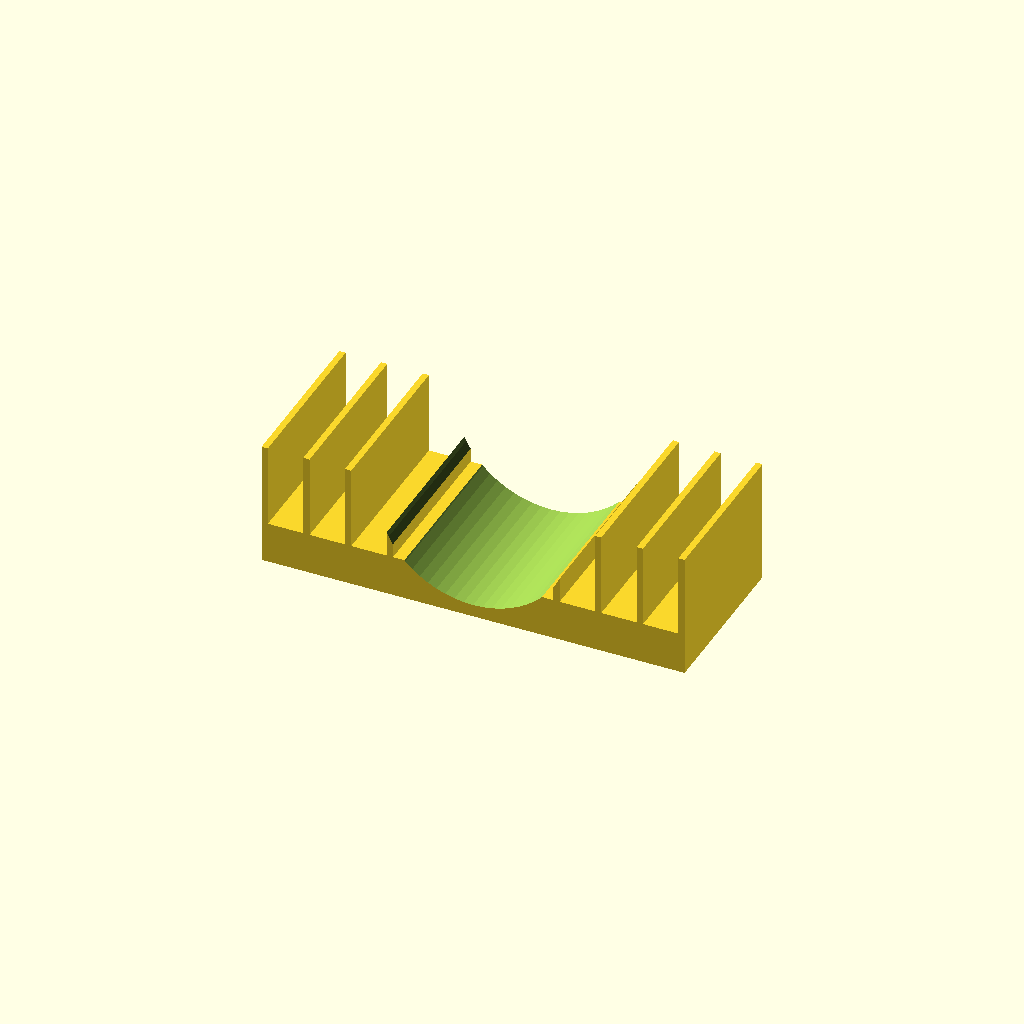
Cell 1 — every parameter at its default value.
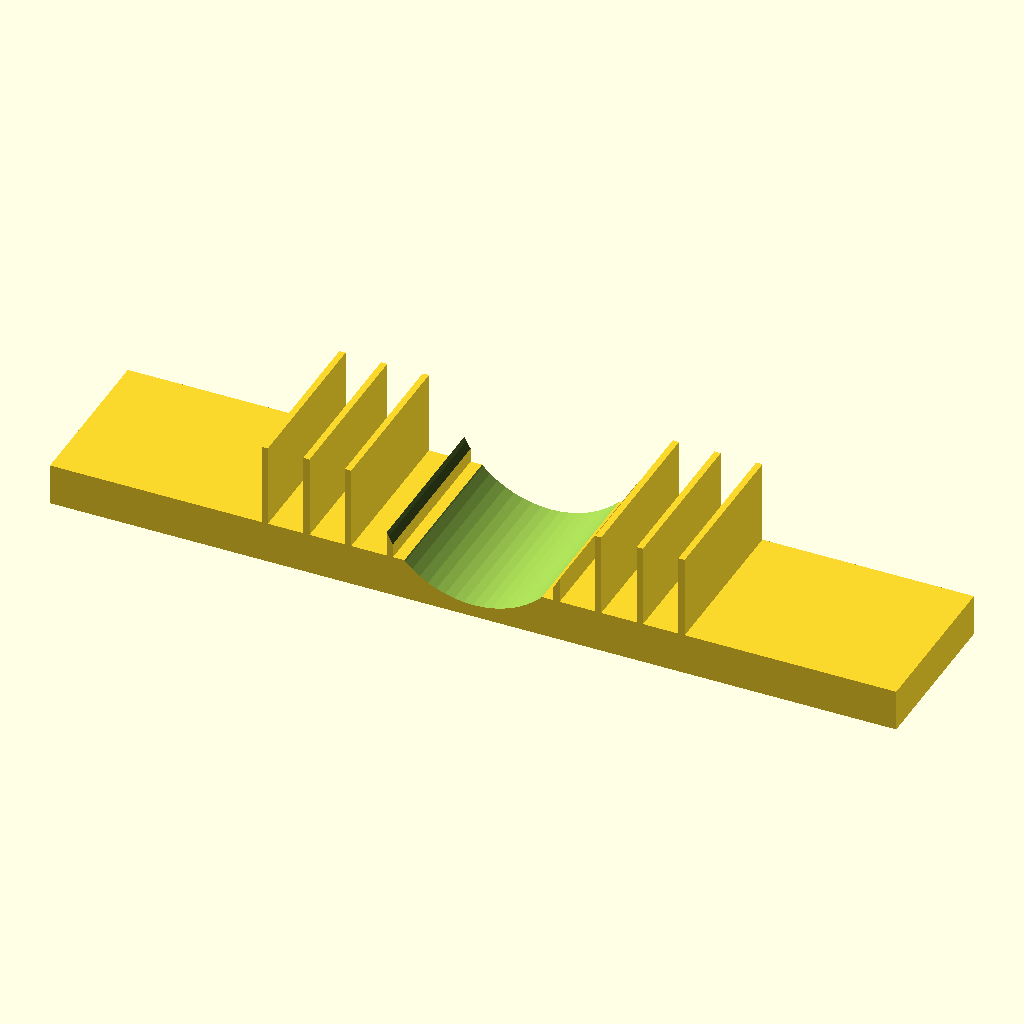
Cell 2 — base_length set to 406, the other parameters unchanged.
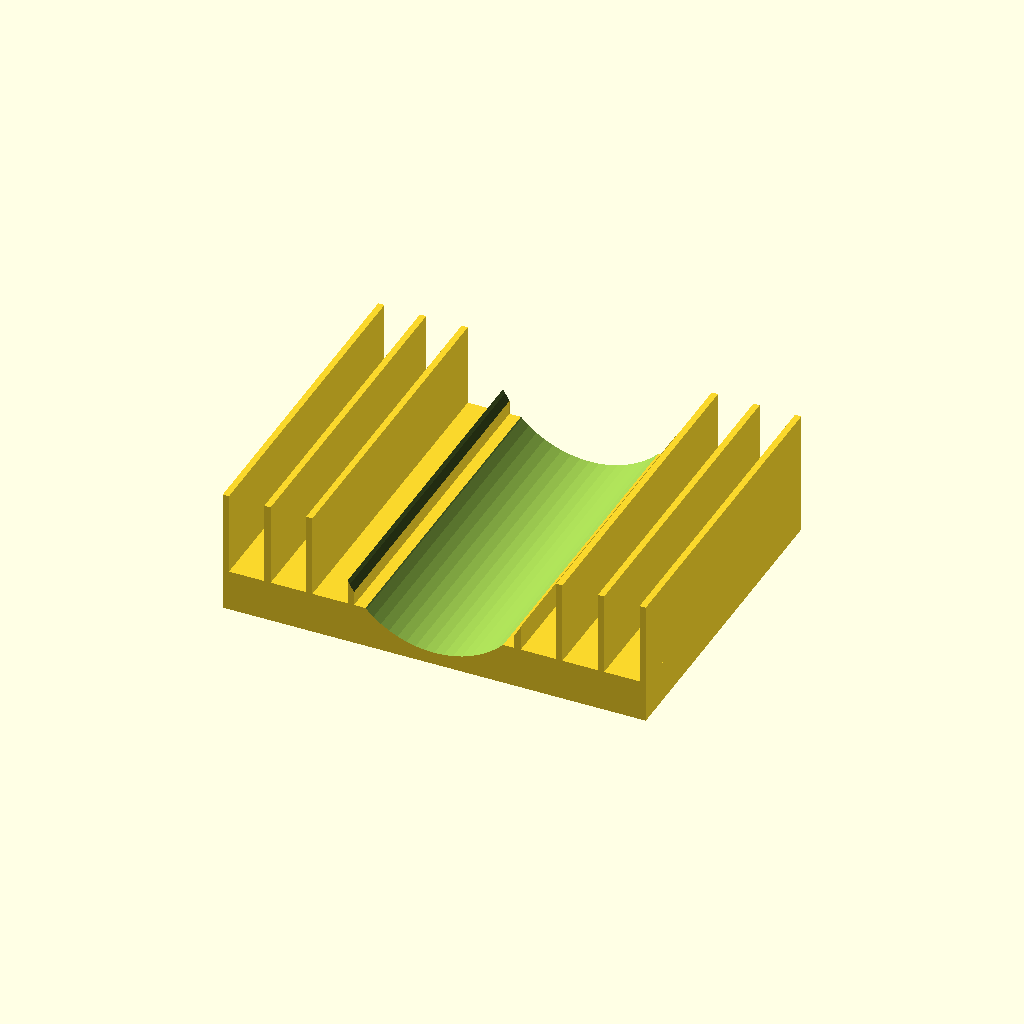
Cell 3: base_width = 160 (everything else at default).
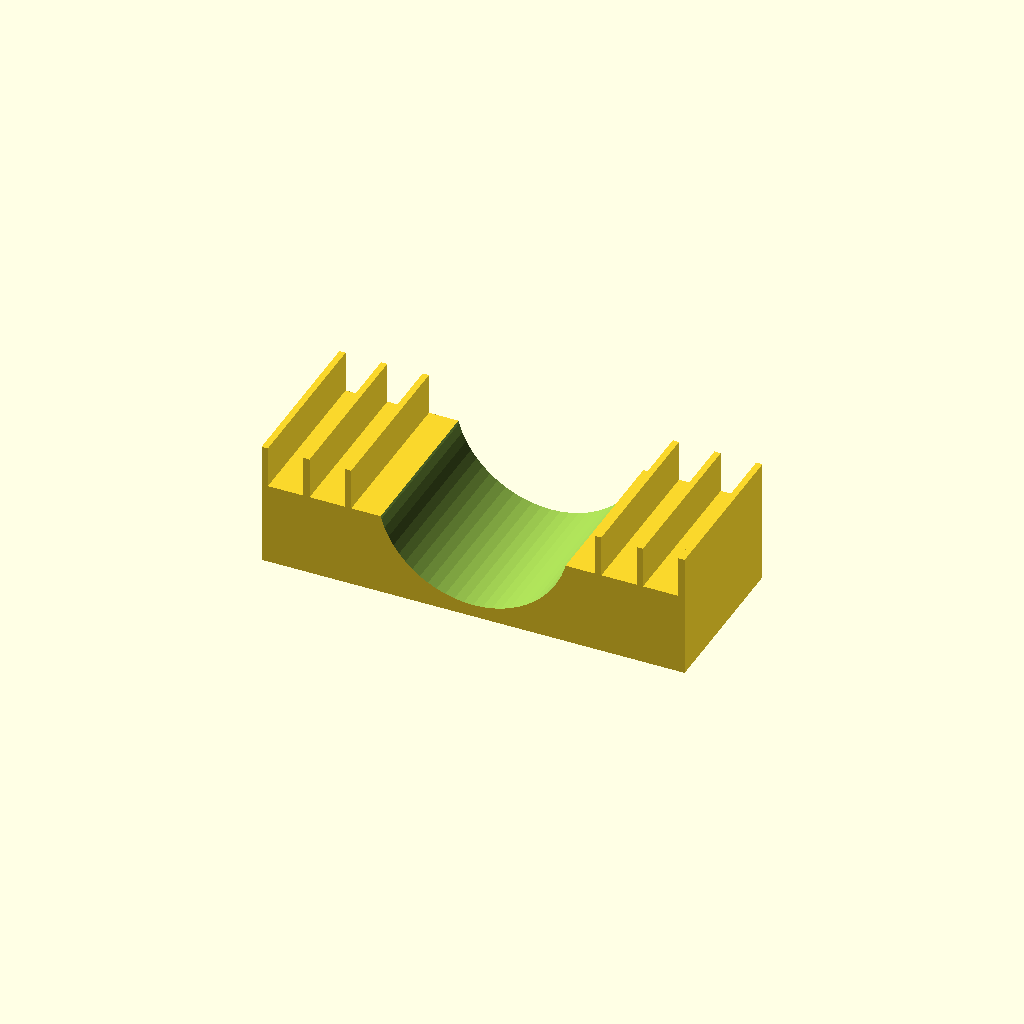
Cell 4: the same model with base_height = 40.
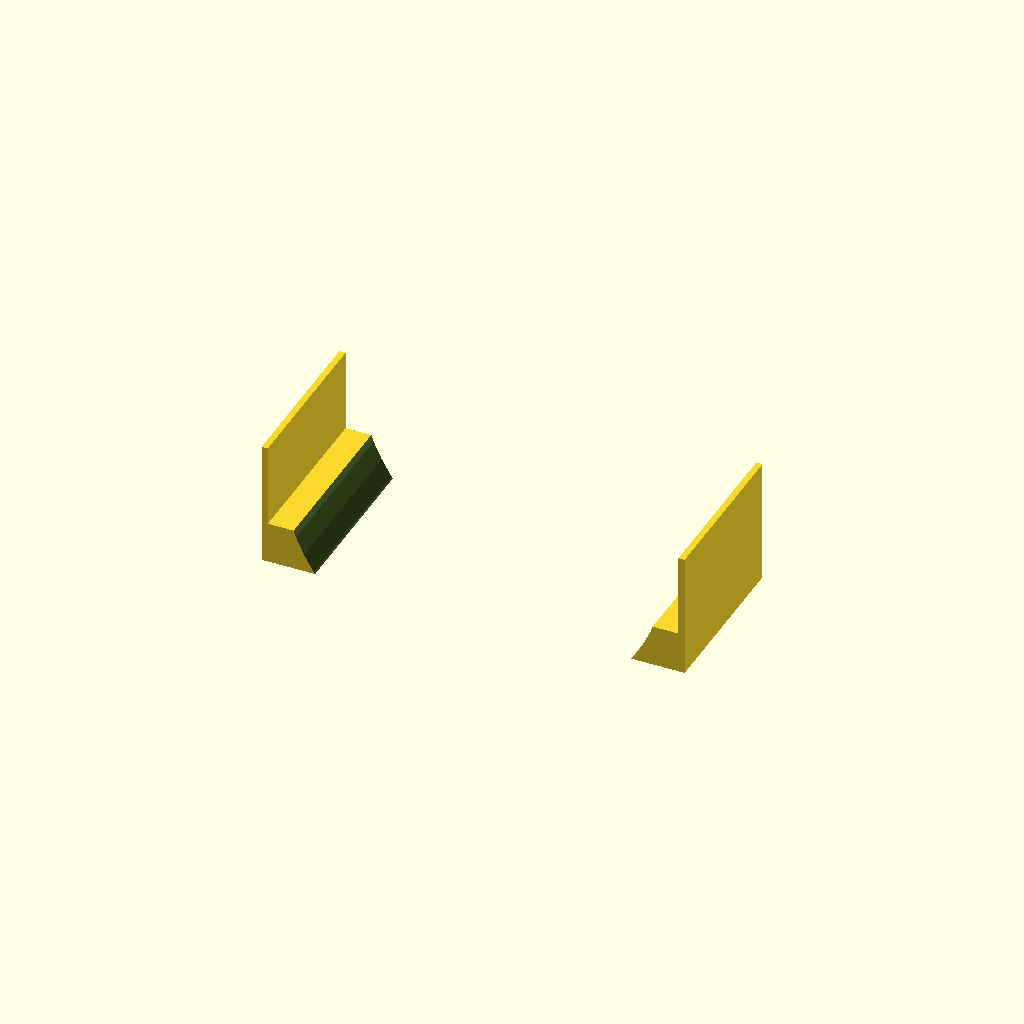
Cell 5: the same model with cradle_radius = 92.
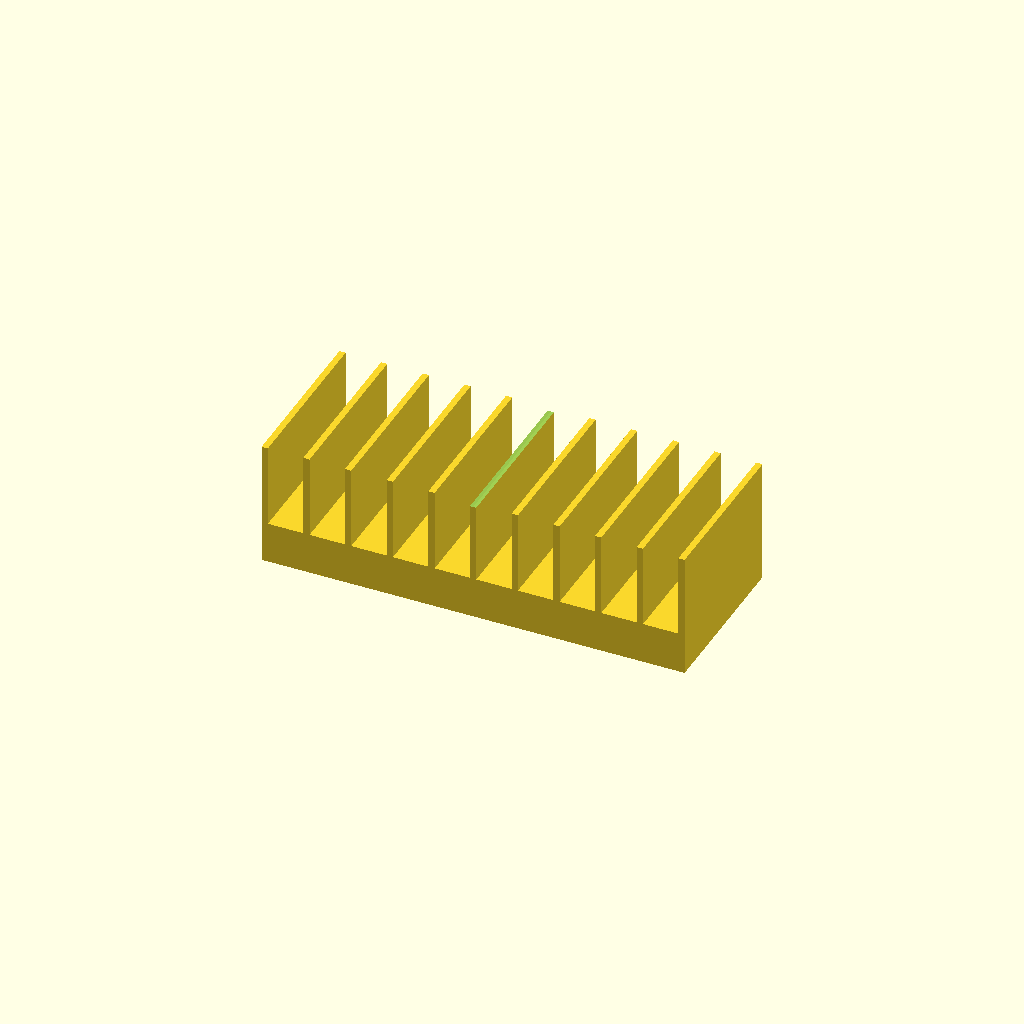
Cell 6: the same model with cradle_axis_z = 104.
All cells are drawn from one camera (rotation 55°, 0°, 25°, orthographic, colour scheme Cornfield), so only the parameter changes between them.
Source of the model, bench/heldout/harness/bench/results/r4-qwen36-std/code/tiiny_Qwen_Qwen3.6-27B/petri_dish_rack_upright_s0_a2.scad:
// Dimensions (mm) - measured with calipers
base_length = 203;
base_width = 80;
base_height = 20;

cradle_radius = 46;
cradle_axis_y = 0;
cradle_axis_z = 52;

divider_thickness = 3;
divider_height = 60;
num_dividers = 11;
slot_width = 17; // 20 mm spacing - 3 mm divider = 17 mm slot

// Quality
$fn = 64;

// Center the base on the origin in X and Y
base_x = -base_length / 2;
base_y = -base_width / 2;

// Build the part: Base + Dividers minus Cradle
difference() {
    union() {
        // Base block
        translate([base_x, base_y, 0])
            cube([base_length, base_width, base_height]);

        // Divider plates
        // Dividers at x = -100, -80, ..., 100
        // These are 20 mm apart, centered on the base
        // The base is 203 mm long, from -101.5 to 101.5
        // Dividers are 3 mm thick, so they occupy x ranges like [-101.5, -98.5], etc.
        for (i = [0 : num_dividers - 1]) {
            x_pos = -100 + i * 20;
            translate([x_pos - divider_thickness/2, base_y, 0])
                cube([divider_thickness, base_width, divider_height]);
        }
    }
    
    // Cradle cut: cylinder along X axis
    // Center at y=0, z=52, radius=46
    // Extend past the base in X direction by 1 mm to ensure clean cut
    translate([0, cradle_axis_y, cradle_axis_z])
        rotate([90, 0, 0]) // Rotate so cylinder axis is along X
        cylinder(r = cradle_radius, h = base_length + 2, center = true);
}
Customizer parameters (derived from the source; name, type, default, range or options):
base_length: number, default 203
base_width: number, default 80
base_height: number, default 20
cradle_radius: number, default 46
cradle_axis_y: number, default 0
cradle_axis_z: number, default 52
divider_thickness: number, default 3
divider_height: number, default 60
num_dividers: number, default 11
slot_width: number, default 17
